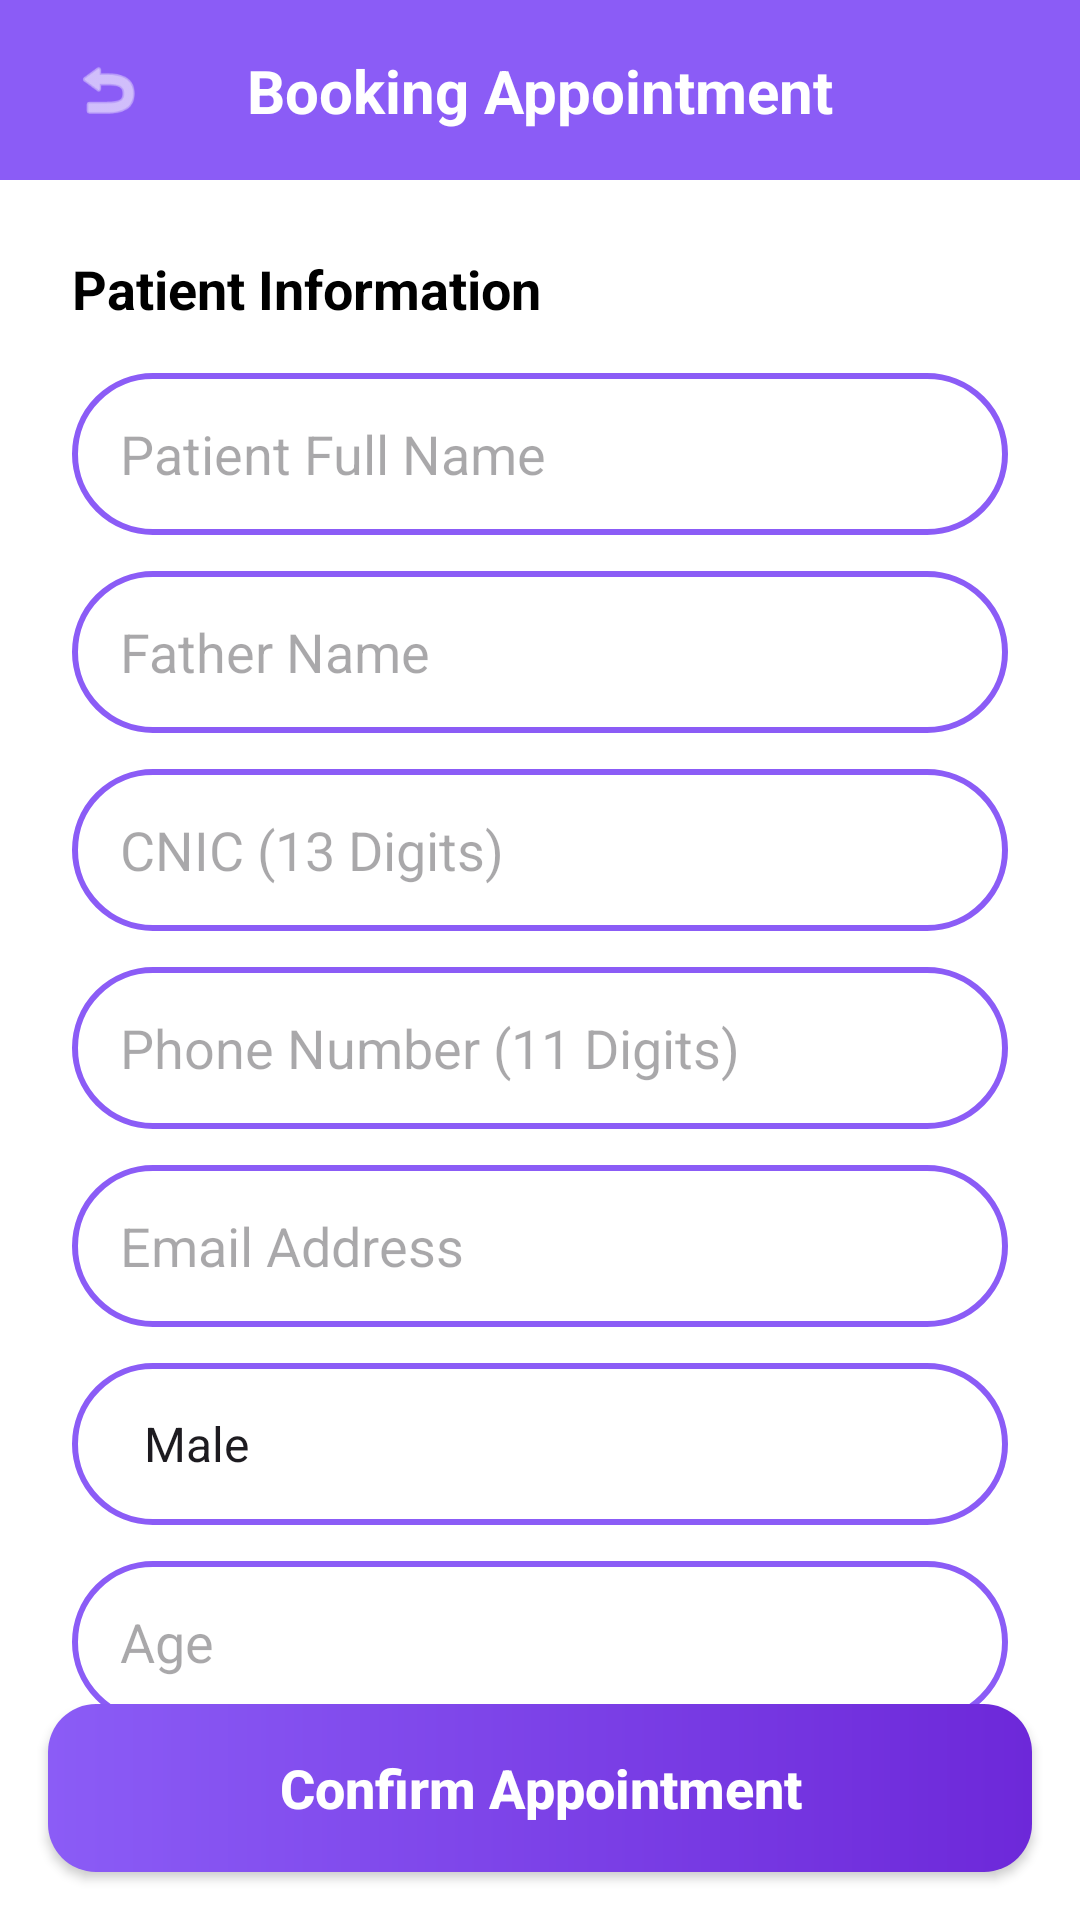

Layout XML and referenced resources for this Android screen:
<!-- AndroidManifest.xml: application theme Theme.Smarthealthcare -->
<!-- res/layout/activity_booking.xml -->
<?xml version="1.0" encoding="utf-8"?>
<androidx.constraintlayout.widget.ConstraintLayout xmlns:android="http://schemas.android.com/apk/res/android"
    xmlns:app="http://schemas.android.com/apk/res-auto"
    xmlns:tools="http://schemas.android.com/tools"
    android:layout_width="match_parent"
    android:layout_height="match_parent"
    android:background="@color/white">

    <androidx.constraintlayout.widget.ConstraintLayout
        android:id="@+id/constraintLayout"
        android:layout_width="match_parent"
        android:layout_height="60dp"
        android:background="@color/purple"
        app:layout_constraintEnd_toEndOf="parent"
        app:layout_constraintStart_toStartOf="parent"
        app:layout_constraintTop_toTopOf="parent">

        <ImageView
            android:id="@+id/backBtn"
            android:layout_width="40dp"
            android:layout_height="40dp"
            android:layout_marginStart="16dp"
            android:padding="8dp"
            app:layout_constraintBottom_toBottomOf="parent"
            app:layout_constraintStart_toStartOf="parent"
            app:layout_constraintTop_toTopOf="parent"
            app:srcCompat="@android:drawable/ic_menu_revert"
            app:tint="@color/white" />

        <TextView
            android:layout_width="wrap_content"
            android:layout_height="wrap_content"
            android:text="Booking Appointment"
            android:textColor="@color/white"
            android:textSize="20sp"
            android:textStyle="bold"
            app:layout_constraintBottom_toBottomOf="parent"
            app:layout_constraintEnd_toEndOf="parent"
            app:layout_constraintStart_toStartOf="parent"
            app:layout_constraintTop_toTopOf="parent" />
    </androidx.constraintlayout.widget.ConstraintLayout>

    <androidx.core.widget.NestedScrollView
        android:layout_width="match_parent"
        android:layout_height="0dp"
        app:layout_constraintBottom_toTopOf="@+id/confirmBtn"
        app:layout_constraintTop_toBottomOf="@+id/constraintLayout">

        <LinearLayout
            android:layout_width="match_parent"
            android:layout_height="wrap_content"
            android:orientation="vertical"
            android:padding="24dp">

            <TextView
                android:layout_width="wrap_content"
                android:layout_height="wrap_content"
                android:text="Patient Information"
                android:textColor="@color/black"
                android:textSize="18sp"
                android:textStyle="bold" />

            <EditText
                android:id="@+id/patientNameEt"
                android:layout_width="match_parent"
                android:layout_height="54dp"
                android:layout_marginTop="16dp"
                android:background="@drawable/edittext_border"
                android:hint="Patient Full Name"
                android:paddingHorizontal="16dp"
                android:textColor="@color/black"
                android:inputType="textPersonName" />

            <EditText
                android:id="@+id/fatherNameEt"
                android:layout_width="match_parent"
                android:layout_height="54dp"
                android:layout_marginTop="12dp"
                android:background="@drawable/edittext_border"
                android:hint="Father Name"
                android:paddingHorizontal="16dp"
                android:textColor="@color/black"
                android:inputType="textPersonName" />

            <EditText
                android:id="@+id/cnicEt"
                android:layout_width="match_parent"
                android:layout_height="54dp"
                android:layout_marginTop="12dp"
                android:background="@drawable/edittext_border"
                android:hint="CNIC (13 Digits)"
                android:inputType="number"
                android:maxLength="13"
                android:textColor="@color/black"
                android:paddingHorizontal="16dp" />

            <EditText
                android:id="@+id/phoneEt"
                android:layout_width="match_parent"
                android:layout_height="54dp"
                android:layout_marginTop="12dp"
                android:background="@drawable/edittext_border"
                android:hint="Phone Number (11 Digits)"
                android:inputType="phone"
                android:maxLength="11"
                android:textColor="@color/black"
                android:paddingHorizontal="16dp" />

            <EditText
                android:id="@+id/emailEt"
                android:layout_width="match_parent"
                android:layout_height="54dp"
                android:layout_marginTop="12dp"
                android:background="@drawable/edittext_border"
                android:hint="Email Address"
                android:inputType="textEmailAddress"
                android:textColor="@color/black"
                android:paddingHorizontal="16dp" />

            <Spinner
                android:id="@+id/genderSpinner"
                android:layout_width="match_parent"
                android:layout_height="54dp"
                android:layout_marginTop="12dp"
                android:background="@drawable/edittext_border"
                android:paddingHorizontal="16dp"
                android:entries="@array/gender_array"/>

            <EditText
                android:id="@+id/ageEt"
                android:layout_width="match_parent"
                android:layout_height="54dp"
                android:layout_marginTop="12dp"
                android:background="@drawable/edittext_border"
                android:hint="Age"
                android:inputType="number"
                android:textColor="@color/black"
                android:paddingHorizontal="16dp" />

            <TextView
                android:layout_width="wrap_content"
                android:layout_height="wrap_content"
                android:layout_marginTop="24dp"
                android:text="Appointment Schedule"
                android:textColor="@color/black"
                android:textSize="18sp"
                android:textStyle="bold" />

            <TextView
                android:id="@+id/dateTxt"
                android:layout_width="match_parent"
                android:layout_height="54dp"
                android:layout_marginTop="16dp"
                android:background="@drawable/edittext_border"
                android:gravity="center_vertical"
                android:paddingHorizontal="16dp"
                android:text="Select Date &amp; Day"
                android:textColor="@color/black"
                app:drawableStartCompat="@android:drawable/ic_menu_my_calendar"
                android:drawablePadding="12dp"
                app:drawableTint="@color/purple" />

            <TextView
                android:id="@+id/timeTxt"
                android:layout_width="match_parent"
                android:layout_height="54dp"
                android:layout_marginTop="12dp"
                android:background="@drawable/edittext_border"
                android:gravity="center_vertical"
                android:paddingHorizontal="16dp"
                android:text="Select Time"
                android:textColor="@color/black"
                app:drawableStartCompat="@android:drawable/ic_menu_recent_history"
                android:drawablePadding="12dp"
                app:drawableTint="@color/purple" />

        </LinearLayout>
    </androidx.core.widget.NestedScrollView>

    <androidx.appcompat.widget.AppCompatButton
        android:id="@+id/confirmBtn"
        android:layout_width="match_parent"
        android:layout_height="56dp"
        android:layout_margin="16dp"
        android:background="@drawable/purple_button_bg"
        android:text="Confirm Appointment"
        android:textAllCaps="false"
        android:textColor="@color/white"
        android:textSize="18sp"
        android:textStyle="bold"
        app:layout_constraintBottom_toBottomOf="parent" />

</androidx.constraintlayout.widget.ConstraintLayout>
<!-- resources referenced by this layout -->
<resources>
  <string-array name="gender_array">
          <item>Male</item>
          <item>Female</item>
          <item>Other</item>
      </string-array>
  <color name="black">#FF000000</color>
  <color name="purple">#8B5CF6</color>
  <color name="white">#FFFFFFFF</color>
  <!-- drawable edittext_border (drawable) -->
  <shape xmlns:android="http://schemas.android.com/apk/res/android">
      <solid android:color="@android:color/white"/>
      <corners android:radius="30dp"/>
      <stroke android:width="2dp" android:color="@color/purple"/>
  </shape>
  <!-- drawable purple_button_bg (drawable) -->
  <?xml version="1.0" encoding="utf-8"?>
  <shape xmlns:android="http://schemas.android.com/apk/res/android">
      <gradient
          android:angle="0"
          android:endColor="#6D28D9"
          android:startColor="#8B5CF6"
          android:type="linear" />
      <corners android:radius="16dp" />
  </shape>
  <style name="Theme.Smarthealthcare" parent="Base.Theme.Smarthealthcare" />
  <style name="Base.Theme.Smarthealthcare" parent="Theme.Material3.DayNight.NoActionBar">
  
      </style>
</resources>
